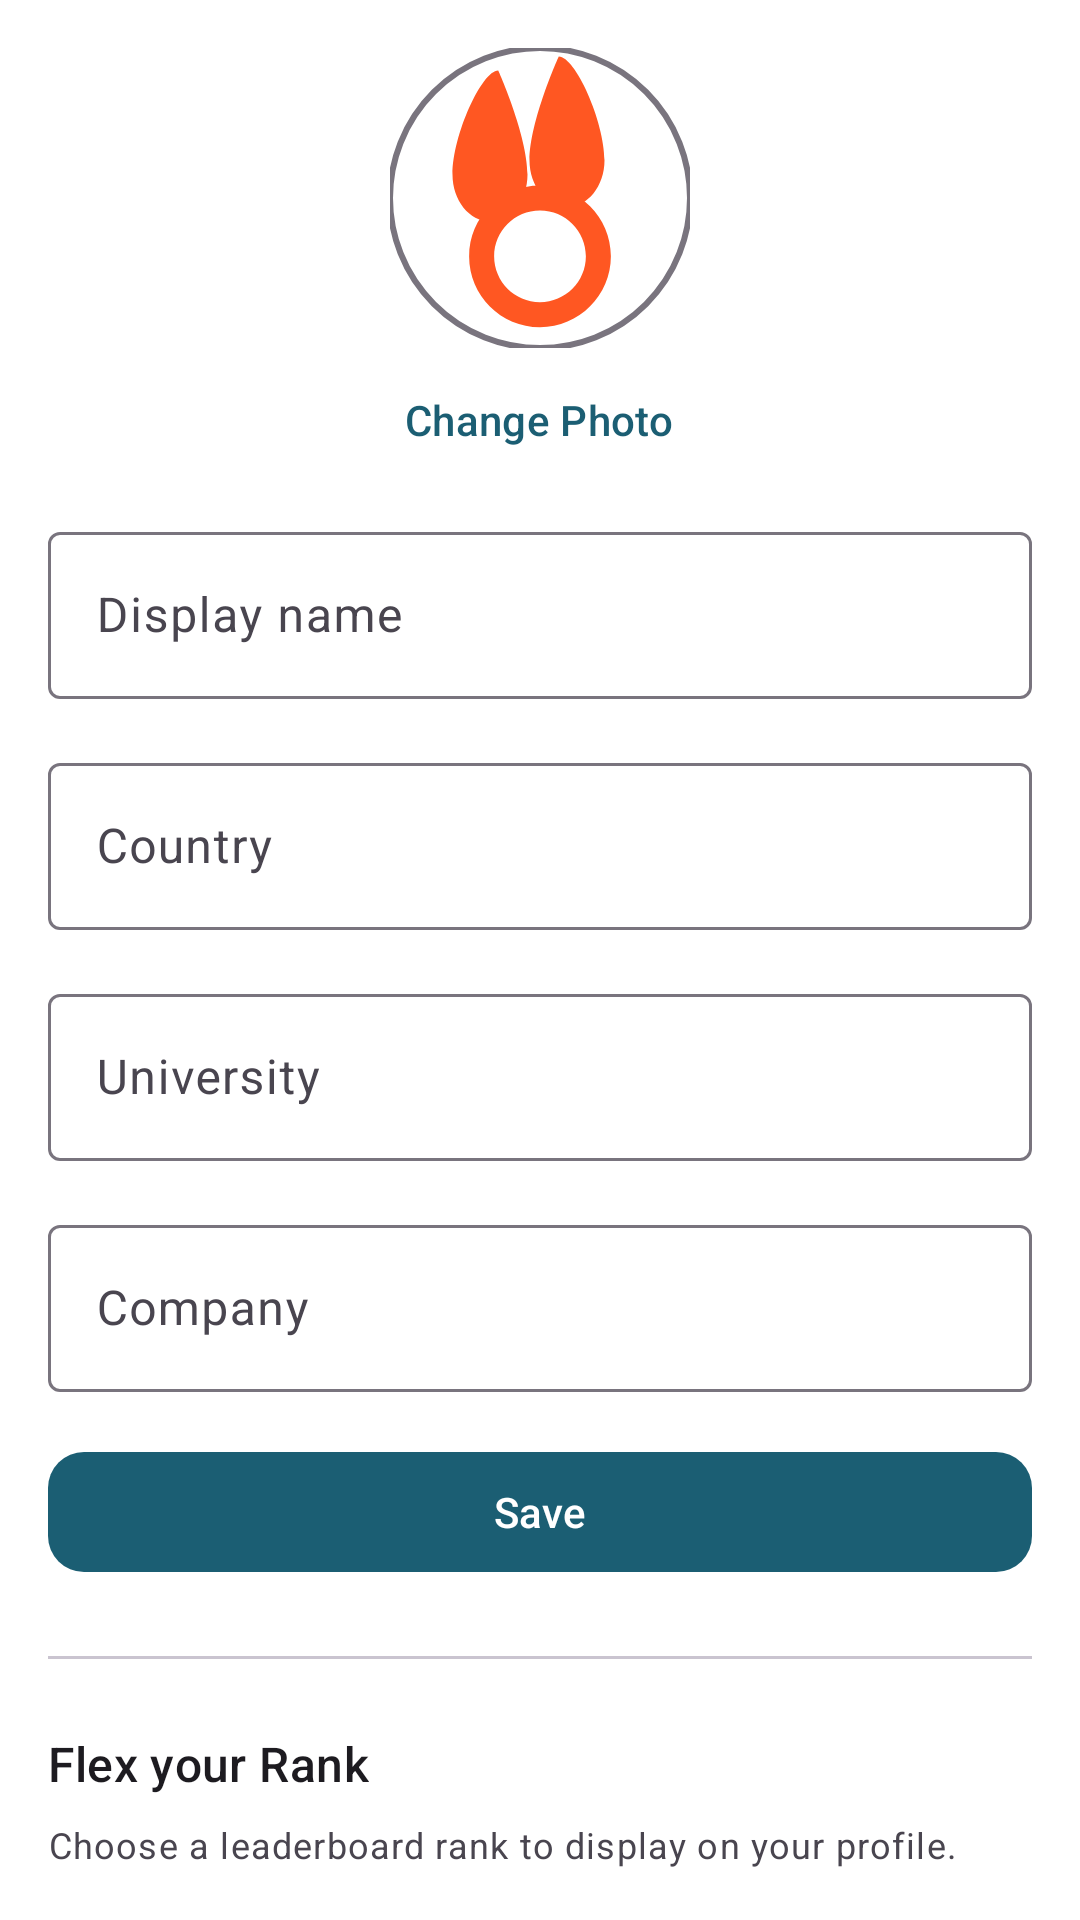

Write the Android layout XML for this screen, with the resource values it uses.
<!-- AndroidManifest.xml: application theme Theme.TakeControl -->
<!-- res/layout/fragment_profile_customization.xml -->
<?xml version="1.0" encoding="utf-8"?>
<androidx.core.widget.NestedScrollView xmlns:android="http://schemas.android.com/apk/res/android"
    xmlns:app="http://schemas.android.com/apk/res-auto"
    xmlns:tools="http://schemas.android.com/tools"
    android:layout_width="match_parent"
    android:layout_height="match_parent"
    android:background="?attr/colorSurface">

    <LinearLayout
        android:layout_width="match_parent"
        android:layout_height="wrap_content"
        android:orientation="vertical">

        <LinearLayout
            android:layout_width="match_parent"
            android:layout_height="wrap_content"
            android:orientation="vertical"
            android:padding="16dp">

            <com.google.android.material.imageview.ShapeableImageView
                android:id="@+id/profileImage"
                android:layout_width="100dp"
                android:layout_height="100dp"
                android:layout_gravity="center"
                android:scaleType="centerCrop"
                android:src="@drawable/ic_streak"
                app:shapeAppearanceOverlay="@style/ShapeAppearance.Material3.Corner.Full"
                app:strokeColor="?attr/colorOutline"
                app:strokeWidth="2dp" />

            <com.google.android.material.button.MaterialButton
                android:id="@+id/changePhotoButton"
                style="@style/Widget.Material3.Button.TextButton"
                android:layout_width="wrap_content"
                android:layout_height="wrap_content"
                android:layout_gravity="center"
                android:text="Change Photo" />

            <com.google.android.material.textfield.TextInputLayout
                android:id="@+id/displayNameLayout"
                android:layout_width="match_parent"
                android:layout_height="wrap_content"
                android:layout_marginTop="8dp"
                android:layout_marginBottom="16dp"
                android:hint="@string/display_name">

                <com.google.android.material.textfield.TextInputEditText
                    android:id="@+id/displayNameInput"
                    android:layout_width="match_parent"
                    android:layout_height="wrap_content"
                    android:inputType="textPersonName" />
            </com.google.android.material.textfield.TextInputLayout>

            <com.google.android.material.textfield.TextInputLayout
                android:id="@+id/countryLayout"
                android:layout_width="match_parent"
                android:layout_height="wrap_content"
                android:layout_marginBottom="16dp"
                android:hint="Country">

                <com.google.android.material.textfield.TextInputEditText
                    android:id="@+id/countryInput"
                    android:layout_width="match_parent"
                    android:layout_height="wrap_content"
                    android:inputType="text" />
            </com.google.android.material.textfield.TextInputLayout>

            <com.google.android.material.textfield.TextInputLayout
                android:id="@+id/universityLayout"
                android:layout_width="match_parent"
                android:layout_height="wrap_content"
                android:layout_marginBottom="16dp"
                android:hint="University">

                <com.google.android.material.textfield.TextInputEditText
                    android:id="@+id/universityInput"
                    android:layout_width="match_parent"
                    android:layout_height="wrap_content"
                    android:inputType="text" />
            </com.google.android.material.textfield.TextInputLayout>

            <com.google.android.material.textfield.TextInputLayout
                android:id="@+id/companyLayout"
                android:layout_width="match_parent"
                android:layout_height="wrap_content"
                android:layout_marginBottom="16dp"
                android:hint="Company">

                <com.google.android.material.textfield.TextInputEditText
                    android:id="@+id/companyInput"
                    android:layout_width="match_parent"
                    android:layout_height="wrap_content"
                    android:inputType="text" />
            </com.google.android.material.textfield.TextInputLayout>

            <com.google.android.material.button.MaterialButton
                android:id="@+id/saveProfileButton"
                android:layout_width="match_parent"
                android:layout_height="wrap_content"
                android:layout_marginBottom="24dp"
                android:text="@string/save" />

            <View
                android:layout_width="match_parent"
                android:layout_height="1dp"
                android:background="?attr/colorOutlineVariant"
                android:layout_marginBottom="24dp" />

            <TextView
                android:layout_width="wrap_content"
                android:layout_height="wrap_content"
                android:layout_marginBottom="8dp"
                android:text="Flex your Rank"
                android:textAppearance="?attr/textAppearanceTitleMedium" />

            <TextView
                android:layout_width="wrap_content"
                android:layout_height="wrap_content"
                android:layout_marginBottom="16dp"
                android:text="Choose a leaderboard rank to display on your profile."
                android:textAppearance="?attr/textAppearanceBodySmall"
                android:textColor="?attr/colorOnSurfaceVariant" />

            <com.google.android.material.textfield.TextInputLayout
                style="@style/Widget.Material3.TextInputLayout.OutlinedBox.ExposedDropdownMenu"
                android:layout_width="match_parent"
                android:layout_height="wrap_content"
                android:layout_marginBottom="12dp"
                android:hint="Leaderboard Scope">

                <AutoCompleteTextView
                    android:id="@+id/flexScopeSpinner"
                    android:layout_width="match_parent"
                    android:layout_height="wrap_content"
                    android:inputType="none" />
            </com.google.android.material.textfield.TextInputLayout>

            <com.google.android.material.textfield.TextInputLayout
                style="@style/Widget.Material3.TextInputLayout.OutlinedBox.ExposedDropdownMenu"
                android:layout_width="match_parent"
                android:layout_height="wrap_content"
                android:layout_marginBottom="24dp"
                android:hint="Timeframe">

                <AutoCompleteTextView
                    android:id="@+id/flexTimeframeSpinner"
                    android:layout_width="match_parent"
                    android:layout_height="wrap_content"
                    android:inputType="none" />
            </com.google.android.material.textfield.TextInputLayout>

            <View
                android:layout_width="match_parent"
                android:layout_height="1dp"
                android:background="?attr/colorOutlineVariant"
                android:layout_marginBottom="24dp" />

            <TextView
                android:layout_width="wrap_content"
                android:layout_height="wrap_content"
                android:layout_marginBottom="8dp"
                android:text="@string/frames"
                android:textAppearance="?attr/textAppearanceTitleMedium" />

            <androidx.recyclerview.widget.RecyclerView
                android:id="@+id/framesRecyclerView"
                android:layout_width="match_parent"
                android:layout_height="wrap_content"
                android:layout_marginBottom="24dp"
                android:nestedScrollingEnabled="false"
                tools:itemCount="3"
                tools:listitem="@layout/item_cosmetic_reward" />

            <TextView
                android:layout_width="wrap_content"
                android:layout_height="wrap_content"
                android:layout_marginBottom="8dp"
                android:text="@string/titles"
                android:textAppearance="?attr/textAppearanceTitleMedium" />

            <androidx.recyclerview.widget.RecyclerView
                android:id="@+id/titlesRecyclerView"
                android:layout_width="match_parent"
                android:layout_height="wrap_content"
                android:layout_marginBottom="24dp"
                android:nestedScrollingEnabled="false"
                tools:itemCount="4"
                tools:listitem="@layout/item_cosmetic_reward" />

            <View
                android:layout_width="match_parent"
                android:layout_height="1dp"
                android:background="?attr/colorOutlineVariant"
                android:layout_marginBottom="24dp" />

            
            <LinearLayout
                android:layout_width="match_parent"
                android:layout_height="wrap_content"
                android:gravity="center_vertical"
                android:layout_marginBottom="8dp">
                <TextView
                    android:layout_width="0dp"
                    android:layout_height="wrap_content"
                    android:layout_weight="1"
                    android:text="My Categories"
                    android:textAppearance="?attr/textAppearanceTitleMedium" />
                <com.google.android.material.button.MaterialButton
                    android:id="@+id/addCategoryBtn"
                    style="@style/Widget.Material3.Button.TextButton"
                    android:layout_width="wrap_content"
                    android:layout_height="wrap_content"
                    android:text="@string/add" />
            </LinearLayout>

            <com.google.android.material.chip.ChipGroup
                android:id="@+id/categoriesChipGroup"
                android:layout_width="match_parent"
                android:layout_height="wrap_content"
                android:layout_marginBottom="24dp"
                app:chipSpacingHorizontal="8dp" />

            <LinearLayout
                android:layout_width="match_parent"
                android:layout_height="wrap_content"
                android:gravity="center_vertical"
                android:layout_marginBottom="8dp">
                <TextView
                    android:layout_width="0dp"
                    android:layout_height="wrap_content"
                    android:layout_weight="1"
                    android:text="My Actions"
                    android:textAppearance="?attr/textAppearanceTitleMedium" />
                <com.google.android.material.button.MaterialButton
                    android:id="@+id/addActionBtn"
                    style="@style/Widget.Material3.Button.TextButton"
                    android:layout_width="wrap_content"
                    android:layout_height="wrap_content"
                    android:text="@string/add" />
            </LinearLayout>

            <com.google.android.material.chip.ChipGroup
                android:id="@+id/actionsChipGroup"
                android:layout_width="match_parent"
                android:layout_height="wrap_content"
                android:layout_marginBottom="24dp"
                app:chipSpacingHorizontal="8dp" />

        </LinearLayout>

        <ProgressBar
            android:id="@+id/progressBar"
            android:layout_width="wrap_content"
            android:layout_height="wrap_content"
            android:layout_gravity="center"
            android:visibility="gone" />

    </LinearLayout>

</androidx.core.widget.NestedScrollView>
<!-- res/layout/item_cosmetic_reward.xml (included above) -->
<?xml version="1.0" encoding="utf-8"?>
<com.google.android.material.card.MaterialCardView xmlns:android="http://schemas.android.com/apk/res/android"
    xmlns:app="http://schemas.android.com/apk/res-auto"
    xmlns:tools="http://schemas.android.com/tools"
    android:layout_width="match_parent"
    android:layout_height="wrap_content"
    android:layout_marginBottom="8dp"
    app:cardCornerRadius="12dp"
    app:cardElevation="0dp"
    app:strokeWidth="1dp"
    app:strokeColor="?attr/colorOutlineVariant">

    <androidx.constraintlayout.widget.ConstraintLayout
        android:layout_width="match_parent"
        android:layout_height="wrap_content"
        android:padding="16dp">

        <TextView
            android:id="@+id/rewardName"
            android:layout_width="0dp"
            android:layout_height="wrap_content"
            android:textAppearance="?attr/textAppearanceTitleSmall"
            app:layout_constraintEnd_toStartOf="@+id/rewardStatus"
            app:layout_constraintStart_toStartOf="parent"
            app:layout_constraintTop_toTopOf="parent"
            tools:text="Bronze Frame" />

        <TextView
            android:id="@+id/rewardRequirement"
            android:layout_width="0dp"
            android:layout_height="wrap_content"
            android:textAppearance="?attr/textAppearanceBodySmall"
            android:textColor="?attr/colorOnSurfaceVariant"
            app:layout_constraintEnd_toStartOf="@+id/rewardStatus"
            app:layout_constraintStart_toStartOf="parent"
            app:layout_constraintTop_toBottomOf="@+id/rewardName"
            tools:text="Unlock at Level 5" />

        <TextView
            android:id="@+id/rewardStatus"
            android:layout_width="wrap_content"
            android:layout_height="wrap_content"
            android:textAppearance="?attr/textAppearanceLabelLarge"
            android:textColor="?attr/colorPrimary"
            app:layout_constraintBottom_toBottomOf="parent"
            app:layout_constraintEnd_toStartOf="@+id/equipButton"
            app:layout_constraintTop_toTopOf="parent"
            android:layout_marginEnd="8dp"
            tools:text="Equipped" />

        <com.google.android.material.button.MaterialButton
            android:id="@+id/equipButton"
            style="@style/Widget.Material3.Button.TextButton"
            android:layout_width="wrap_content"
            android:layout_height="wrap_content"
            android:text="@string/equip"
            app:layout_constraintBottom_toBottomOf="parent"
            app:layout_constraintEnd_toEndOf="parent"
            app:layout_constraintTop_toTopOf="parent" />

    </androidx.constraintlayout.widget.ConstraintLayout>

</com.google.android.material.card.MaterialCardView>
<!-- resources referenced by this layout -->
<resources>
  <!-- drawable ic_streak (drawable) -->
  <vector xmlns:android="http://schemas.android.com/apk/res/android"
      android:width="24dp"
      android:height="24dp"
      android:viewportWidth="24"
      android:viewportHeight="24">
      <path
          android:fillColor="#FF5722"
          android:pathData="M13.5,0.67c0,0 -2.34,5.18 -2.34,8.31c0,2.07 1.35,3.75 3,3.75s3,-1.68 3,-3.75C17.16,5.85 14.82,0.67 13.5,0.67zM11,10.12c0,-3.13 -2.34,-8.31 -2.34,-8.31C7.34,1.81 5,7 5,10.12c0,2.07 1.35,3.75 3,3.75S11,12.19 11,10.12zM12,11c-3.13,0 -5.67,2.54 -5.67,5.67C6.33,19.8 8.87,22.33 12,22.33s5.67,-2.54 5.67,-5.67C17.67,13.54 15.13,11 12,11zM12,20.33c-2.03,0 -3.67,-1.64 -3.67,-3.67c0,-2.03 1.64,-3.67 3.67,-3.67s3.67,1.64 3.67,3.67C15.67,18.69 14.03,20.33 12,20.33z" />
  </vector>
  <string name="add">Add</string>
  <string name="display_name">Display name</string>
  <string name="equip">Equip</string>
  <string name="frames">Frames</string>
  <string name="save">Save</string>
  <string name="titles">Titles</string>
  <style name="Theme.TakeControl" parent="Theme.Material3.Light.NoActionBar">
          <item name="colorPrimary">@color/primary</item>
          <item name="colorPrimaryDark">@color/primary_dark</item>
          <item name="colorSecondary">@color/secondary</item>
          <item name="colorOnPrimary">@color/on_primary</item>
          <item name="colorSurface">@color/surface</item>
          <item name="android:statusBarColor">@android:color/transparent</item>
          <item name="android:windowLightStatusBar">false</item>
          <item name="android:windowBackground">@color/background</item>
          <item name="materialButtonStyle">@style/Widget.TakeControl.Button</item>
      </style>
  <color name="primary">#1B5E73</color>
  <color name="primary_dark">#0F3D4D</color>
  <color name="secondary">#4CAF93</color>
  <color name="on_primary">#FFFFFF</color>
  <color name="surface">#FFFFFF</color>
  <color name="background">#F5F7FA</color>
  <style name="Widget.TakeControl.Button" parent="Widget.Material3.Button">
          <item name="cornerRadius">12dp</item>
      </style>
</resources>
